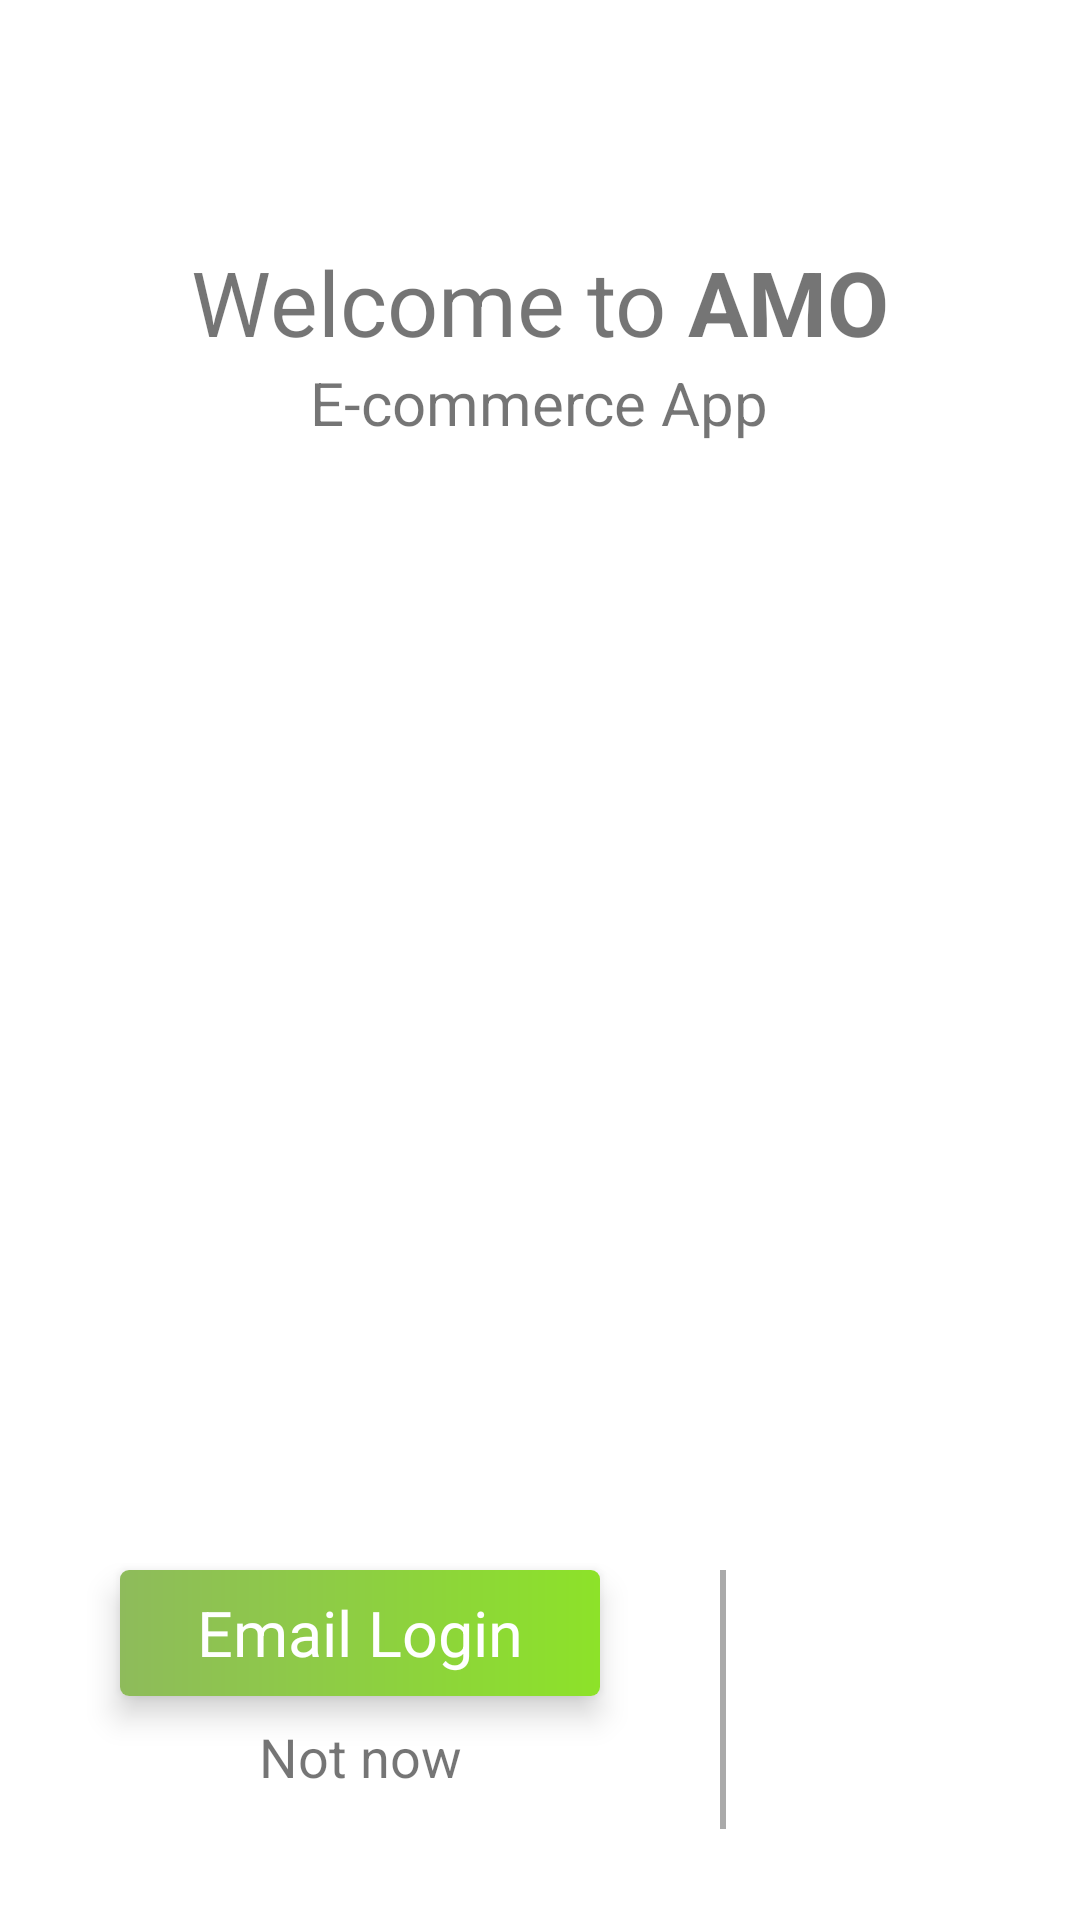

Write the Android layout XML for this screen, with the resource values it uses.
<!-- AndroidManifest.xml: application theme AppTheme -->
<!-- res/layout/activity_welcome.xml -->
<?xml version="1.0" encoding="utf-8"?>
<LinearLayout
    xmlns:android="http://schemas.android.com/apk/res/android"
    xmlns:app="http://schemas.android.com/apk/res-auto"
    xmlns:tools="http://schemas.android.com/tools"
    android:layout_width="match_parent"
    android:layout_height="match_parent"
    tools:context=".WelcomeActivity"
    android:background="#ffffff"
    android:orientation="vertical">


    <RelativeLayout
        android:layout_width="match_parent"
        android:layout_height="0dp"
        android:layout_weight="1.1">

        <LinearLayout
            android:id="@+id/ll1"
            android:layout_width="match_parent"
            android:layout_height="wrap_content"
            android:gravity="center"
            android:layout_centerInParent="true"
            android:orientation="horizontal"
            >
        <TextView
            android:id="@+id/id_fr_tv_welcome_text"
            android:layout_width="wrap_content"
            android:layout_height="wrap_content"

            android:text="Welcome to "
            android:textAlignment="center"
            android:textSize="30sp"
            />

        <TextView
            android:id="@+id/id_fr_tv_AMO_text"
            android:layout_width="wrap_content"
            android:layout_height="wrap_content"
        android:layout_toRightOf="@id/id_fr_tv_welcome_text"
            android:layout_below="@id/id_fr_tv_welcome_text"
            android:text="AMO"

            android:textSize="30sp"
            android:textStyle="bold" />
        </LinearLayout>
        <TextView
            android:id="@+id/tv1"
            android:layout_width="wrap_content"
            android:layout_height="wrap_content"
            android:layout_below="@+id/ll1"
            android:layout_centerHorizontal="true"

            android:text="E-commerce App"
            android:textSize="20sp"
   />

     
    </RelativeLayout>


    <RelativeLayout
        android:layout_width="match_parent"
        android:layout_height="0dp"
        android:layout_weight="1.6">

        <ImageView
            android:layout_width="match_parent"
            android:layout_height="match_parent"
            android:src="@drawable/vector_art_welcome_page"/>

    </RelativeLayout>

    <RelativeLayout
        android:layout_width="match_parent"
        android:layout_height="0dp"
        android:layout_weight=".8">

        <LinearLayout
            android:layout_width="match_parent"
            android:layout_height="match_parent"
            android:orientation="horizontal"
            android:weightSum="3">

            <RelativeLayout
                android:layout_width="0dp"
                android:layout_height="match_parent"

                android:layout_weight="2"
                android:orientation="vertical">

                <androidx.cardview.widget.CardView
                    android:id="@+id/cv1"
                    android:layout_width="match_parent"
                    android:layout_height="42dp"

                    android:layout_marginLeft="40dp"
                    android:layout_marginTop="30dp"

                    android:layout_marginRight="40dp"


                    android:elevation="6dp"
                    app:cardCornerRadius="3dp"
                    app:cardElevation="6dp">

                    <LinearLayout
                        android:id="@+id/id_fr_ll_as_bt__signin"

                        android:layout_width="match_parent"
                        android:layout_height="match_parent"
                        android:background="@layout/gradient"
                        android:clickable="true"
                        android:foreground="?android:attr/selectableItemBackground"
                        android:orientation="vertical"

                        >

                        <TextView
                            android:layout_width="match_parent"
                            android:layout_height="match_parent"
                            android:layout_gravity="center"
                            android:gravity="center"
                            android:text="Email Login"
                            android:textColor="#ffffff"
                            android:textSize="21sp" />
                    </LinearLayout>
                </androidx.cardview.widget.CardView>

                <LinearLayout
                    android:id="@+id/id_fr_ll_as_bt_not_now"

                    android:layout_width="match_parent"
                    android:layout_height="42dp"

                    android:layout_below="@id/cv1"
                    android:layout_marginLeft="40dp"

                    android:layout_marginTop="8dp"
                    android:layout_marginRight="40dp"
                    android:clickable="true"
                    android:foreground="?android:attr/selectableItemBackground"  >

                    <TextView
                        android:layout_width="match_parent"
                        android:layout_height="match_parent"
                        android:layout_gravity="center"
                        android:gravity="center_horizontal"
                        android:text="Not now"
                        android:textSize="18sp" />
                </LinearLayout>

            </RelativeLayout>

            <RelativeLayout
                android:layout_width="0dp"
                android:layout_height="match_parent"
                android:orientation="horizontal"
                android:layout_weight="1"

                >
                <View
                    android:layout_width="2dp"
                    android:layout_height="match_parent"
                    android:layout_marginTop="30dp"
                    android:layout_marginBottom="30dp"
                    android:layout_alignParentLeft="true"
                    android:background="@android:color/darker_gray"
                    />


                    <ImageView
                        android:id="@+id/id_fr_iv_as_bt_google_signin"
                        android:layout_width="60dp"
                        android:layout_height="60dp"

                        android:layout_centerInParent="true"

                        android:clickable="true"
                        android:foreground="?android:attr/selectableItemBackground"
                        android:src="@drawable/google_signin_icon"
                        />


            </RelativeLayout>
        </LinearLayout>



    </RelativeLayout>


</LinearLayout>
<!-- res/layout/gradient.xml (included above) -->
<?xml version="1.0" encoding="utf-8"?>
<shape xmlns:android="http://schemas.android.com/apk/res/android"
    android:shape="rectangle" >

    <gradient

        android:endColor="#8EBB5B"
        android:startColor="#8DE229"
        android:angle="180"/>

</shape>
<!-- resources referenced by this layout -->
<resources>
  <style name="AppTheme" parent="Theme.AppCompat.Light.NoActionBar">
          
          <item name="colorPrimary">@color/colorPrimary</item>
          <item name="colorPrimaryDark">@color/colorPrimaryDark</item>
          <item name="colorAccent">@color/colorAccent</item>
      </style>
  <color name="colorPrimary">#ffffff</color>
  <color name="colorPrimaryDark">#cccccc</color>
  <color name="colorAccent">#FF4081</color>
</resources>
